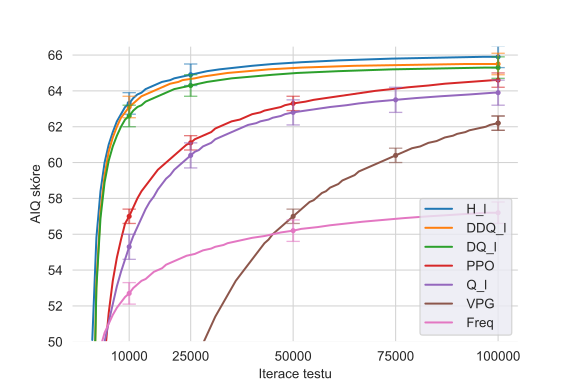

The table this chart was drawn from, first rows:
Iteration, H_l(0.0,0.0,0.995,0.01,0.8) score, H_l(0.0,0.0,0.995,0.01,0.8) interval, DDQ_l(0.0005,0.91,4,1.000,500,256,176,0,…, DDQ_l(0.0005,0.91,4,1.000,500,256,176,0,…, DQ_l(0.0005,0.91,4,1.000,500,128,224,0,0…, DQ_l(0.0005,0.91,4,1.000,500,128,224,0,0…, PPO(50,80,80,0.99,0.0003,0.001,0.97,0.2,…, PPO(50,80,80,0.99,0.0003,0.001,0.97,0.2,…, Q_l(0.0,0.5,0.5,0.005,0.95) score, Q_l(0.0,0.5,0.5,0.005,0.95) interval, VPG(50,80, 0.99,0.0003,0.001,0.97,{}) sc…, VPG(50,80, 0.99,0.0003,0.001,0.97,{}) in…, Freq(0.07) score, Freq(0.07) interval
1000, 50.1, 0.7, 41.9, 0.5, 42.1, 0.5, 28.3, 0.3, 46.5, 0.7, 0.0, 0.0, 47.0, 0.7
2000, 55.8, 0.7, 53.3, 0.5, 53.0, 0.5, 39.3, 0.3, 47.8, 0.7, 0.0, 0.0, 48.8, 0.6
3000, 58.4, 0.7, 57.3, 0.6, 56.9, 0.6, 45.2, 0.4, 48.9, 0.7, 11.3, 0.1, 49.7, 0.6
4000, 60.0, 0.7, 59.3, 0.6, 58.9, 0.6, 49.1, 0.4, 50.0, 0.7, 14.9, 0.2, 50.5, 0.6
5000, 61.0, 0.6, 60.6, 0.6, 60.1, 0.6, 51.6, 0.4, 51.1, 0.7, 18.3, 0.2, 51.0, 0.6
6000, 61.7, 0.6, 61.4, 0.6, 60.9, 0.6, 53.4, 0.4, 52.1, 0.7, 21.4, 0.2, 51.5, 0.6
7000, 62.3, 0.6, 62.0, 0.6, 61.5, 0.6, 54.7, 0.4, 53.1, 0.7, 24.1, 0.2, 51.9, 0.6
8000, 62.7, 0.6, 62.5, 0.6, 62.0, 0.6, 55.7, 0.4, 53.9, 0.7, 26.5, 0.2, 52.2, 0.6
9000, 63.1, 0.6, 62.8, 0.6, 62.4, 0.6, 56.6, 0.4, 54.6, 0.7, 28.8, 0.2, 52.5, 0.6
10000, 63.3, 0.6, 63.1, 0.6, 62.6, 0.6, 57.0, 0.4, 55.3, 0.7, 30.9, 0.3, 52.7, 0.6
11000, 63.6, 0.6, 63.3, 0.6, 62.9, 0.6, 57.5, 0.4, 55.9, 0.7, 32.8, 0.3, 53.0, 0.6
12000, 63.8, 0.6, 63.5, 0.6, 63.1, 0.6, 58.0, 0.4, 56.4, 0.7, 34.6, 0.3, 53.2, 0.6
13000, 63.9, 0.6, 63.7, 0.6, 63.2, 0.6, 58.4, 0.4, 56.9, 0.7, 36.1, 0.3, 53.4, 0.6
14000, 64.1, 0.6, 63.8, 0.6, 63.4, 0.6, 58.7, 0.4, 57.4, 0.7, 37.6, 0.3, 53.5, 0.6
15000, 64.2, 0.6, 63.9, 0.6, 63.5, 0.6, 59.0, 0.4, 57.8, 0.7, 39.0, 0.3, 53.7, 0.6
16000, 64.3, 0.6, 64.0, 0.6, 63.6, 0.6, 59.3, 0.4, 58.1, 0.7, 40.2, 0.3, 53.9, 0.6
17000, 64.4, 0.6, 64.1, 0.6, 63.7, 0.6, 59.6, 0.4, 58.5, 0.7, 41.4, 0.3, 54.0, 0.6
18000, 64.5, 0.6, 64.2, 0.6, 63.8, 0.6, 59.8, 0.4, 58.8, 0.7, 42.5, 0.3, 54.1, 0.6
19000, 64.5, 0.6, 64.3, 0.6, 63.9, 0.6, 60.0, 0.4, 59.1, 0.7, 43.5, 0.3, 54.3, 0.6
20000, 64.6, 0.6, 64.4, 0.6, 64.0, 0.6, 60.2, 0.4, 59.3, 0.7, 44.4, 0.3, 54.4, 0.6
21000, 64.7, 0.6, 64.4, 0.6, 64.1, 0.6, 60.4, 0.4, 59.6, 0.7, 45.3, 0.3, 54.5, 0.6
22000, 64.7, 0.6, 64.5, 0.6, 64.1, 0.6, 60.6, 0.4, 59.8, 0.7, 46.1, 0.3, 54.6, 0.6
23000, 64.8, 0.6, 64.6, 0.6, 64.2, 0.6, 60.8, 0.4, 60.0, 0.7, 46.8, 0.4, 54.7, 0.6
24000, 64.8, 0.6, 64.6, 0.6, 64.2, 0.6, 61.0, 0.4, 60.2, 0.7, 47.5, 0.4, 54.8, 0.6
25000, 64.9, 0.6, 64.6, 0.6, 64.3, 0.6, 61.1, 0.4, 60.4, 0.7, 48.2, 0.4, 54.8, 0.6
26000, 64.9, 0.6, 64.7, 0.6, 64.3, 0.6, 61.3, 0.4, 60.6, 0.7, 48.8, 0.4, 54.9, 0.6
27000, 65.0, 0.6, 64.7, 0.6, 64.4, 0.6, 61.4, 0.4, 60.7, 0.7, 49.4, 0.4, 55.0, 0.6
28000, 65.0, 0.6, 64.8, 0.6, 64.4, 0.6, 61.5, 0.4, 60.9, 0.7, 49.9, 0.4, 55.1, 0.6
29000, 65.1, 0.6, 64.8, 0.6, 64.5, 0.6, 61.6, 0.4, 61.0, 0.7, 50.4, 0.4, 55.1, 0.6
30000, 65.1, 0.6, 64.8, 0.6, 64.5, 0.6, 61.7, 0.4, 61.1, 0.7, 50.9, 0.4, 55.2, 0.6
31000, 65.1, 0.6, 64.9, 0.6, 64.5, 0.6, 61.9, 0.4, 61.3, 0.7, 51.4, 0.4, 55.3, 0.6
32000, 65.2, 0.6, 64.9, 0.6, 64.6, 0.6, 62.0, 0.4, 61.4, 0.7, 51.8, 0.4, 55.3, 0.6
33000, 65.2, 0.6, 64.9, 0.6, 64.6, 0.6, 62.1, 0.4, 61.5, 0.7, 52.2, 0.4, 55.4, 0.6
34000, 65.2, 0.6, 65.0, 0.6, 64.6, 0.6, 62.2, 0.4, 61.6, 0.7, 52.6, 0.4, 55.5, 0.6
35000, 65.2, 0.6, 65.0, 0.6, 64.7, 0.6, 62.3, 0.4, 61.7, 0.7, 53.0, 0.4, 55.5, 0.6
36000, 65.3, 0.6, 65.0, 0.6, 64.7, 0.6, 62.3, 0.4, 61.8, 0.7, 53.4, 0.4, 55.6, 0.6
37000, 65.3, 0.6, 65.0, 0.6, 64.7, 0.6, 62.4, 0.4, 61.9, 0.7, 53.7, 0.4, 55.6, 0.6
38000, 65.3, 0.6, 65.0, 0.6, 64.7, 0.6, 62.5, 0.4, 62.0, 0.7, 54.0, 0.4, 55.7, 0.6
39000, 65.3, 0.6, 65.1, 0.6, 64.7, 0.6, 62.6, 0.4, 62.1, 0.7, 54.3, 0.4, 55.7, 0.6
40000, 65.4, 0.6, 65.1, 0.6, 64.8, 0.6, 62.7, 0.4, 62.1, 0.7, 54.6, 0.4, 55.8, 0.6
41000, 65.4, 0.6, 65.1, 0.6, 64.8, 0.6, 62.7, 0.4, 62.2, 0.7, 54.9, 0.4, 55.8, 0.6
42000, 65.4, 0.6, 65.1, 0.6, 64.8, 0.6, 62.8, 0.4, 62.3, 0.7, 55.2, 0.4, 55.8, 0.6
43000, 65.4, 0.6, 65.1, 0.6, 64.8, 0.6, 62.9, 0.4, 62.3, 0.7, 55.5, 0.4, 55.9, 0.6
44000, 65.4, 0.6, 65.2, 0.6, 64.8, 0.6, 62.9, 0.4, 62.4, 0.7, 55.7, 0.4, 55.9, 0.6
45000, 65.5, 0.6, 65.2, 0.6, 64.9, 0.6, 63.0, 0.4, 62.5, 0.7, 56.0, 0.4, 56.0, 0.6
46000, 65.5, 0.6, 65.2, 0.6, 64.9, 0.6, 63.0, 0.4, 62.5, 0.7, 56.2, 0.4, 56.0, 0.6
47000, 65.5, 0.6, 65.2, 0.6, 64.9, 0.6, 63.1, 0.4, 62.6, 0.7, 56.4, 0.4, 56.1, 0.6
48000, 65.5, 0.6, 65.2, 0.6, 64.9, 0.6, 63.2, 0.4, 62.7, 0.7, 56.6, 0.4, 56.1, 0.6
49000, 65.5, 0.6, 65.2, 0.6, 64.9, 0.6, 63.2, 0.4, 62.7, 0.7, 56.8, 0.4, 56.1, 0.6
50000, 65.5, 0.6, 65.2, 0.6, 64.9, 0.6, 63.3, 0.4, 62.8, 0.7, 57.0, 0.4, 56.2, 0.6
51000, 65.5, 0.6, 65.2, 0.6, 65.0, 0.6, 63.3, 0.4, 62.8, 0.7, 57.2, 0.4, 56.2, 0.6
52000, 65.6, 0.6, 65.3, 0.6, 65.0, 0.6, 63.3, 0.4, 62.8, 0.7, 57.4, 0.4, 56.3, 0.6
53000, 65.6, 0.6, 65.3, 0.6, 65.0, 0.6, 63.4, 0.4, 62.9, 0.7, 57.6, 0.4, 56.3, 0.6
54000, 65.6, 0.6, 65.3, 0.6, 65.0, 0.6, 63.4, 0.4, 62.9, 0.7, 57.8, 0.4, 56.3, 0.6
55000, 65.6, 0.6, 65.3, 0.6, 65.0, 0.6, 63.5, 0.4, 62.9, 0.7, 57.9, 0.4, 56.3, 0.6
56000, 65.6, 0.6, 65.3, 0.6, 65.0, 0.6, 63.5, 0.4, 63.0, 0.7, 58.1, 0.4, 56.4, 0.6
57000, 65.6, 0.6, 65.3, 0.6, 65.0, 0.6, 63.5, 0.4, 63.0, 0.7, 58.3, 0.4, 56.4, 0.6
58000, 65.6, 0.6, 65.3, 0.6, 65.0, 0.6, 63.6, 0.4, 63.0, 0.7, 58.4, 0.4, 56.4, 0.6
59000, 65.6, 0.6, 65.3, 0.6, 65.0, 0.6, 63.6, 0.4, 63.1, 0.7, 58.6, 0.4, 56.5, 0.6
60000, 65.6, 0.6, 65.3, 0.6, 65.0, 0.6, 63.6, 0.4, 63.1, 0.7, 58.7, 0.4, 56.5, 0.6
... 40 more rows
